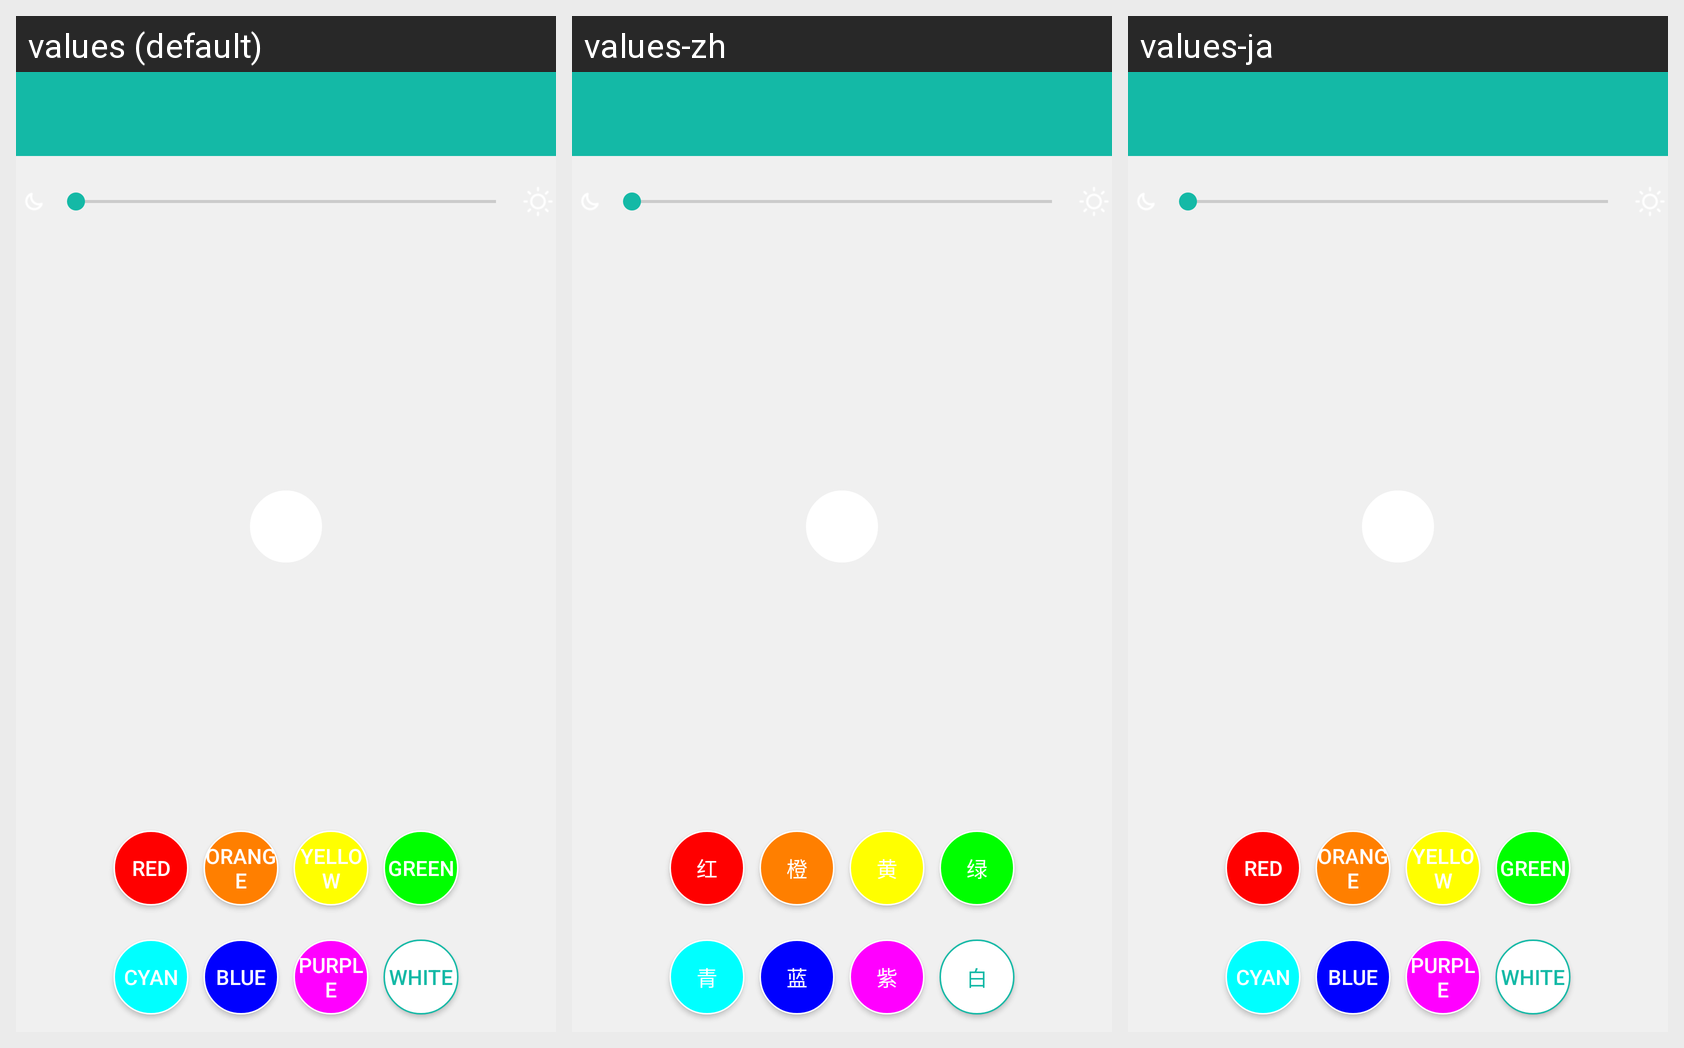

Locale-by-locale string values for the Android screen shown in this grid:
Android screen res/layout/activity_pallet.xml rendered under 3 locales, left to right: values (default), values-zh, values-ja. Device: Nexus 5 (rendered at 1080×1920; each locale shown at half size, 540×960, under a caption strip naming it); theme AppTheme.
Strings drawn on this screen, with the default value and each locale's value (text and hints the layout hard-codes, and strings that could not be matched under every locale, appear in the picture but are not listed):

red
  values: red
  values-zh: 红
  values-ja: red

orange
  values: orange
  values-zh: 橙
  values-ja: orange

yellow
  values: yellow
  values-zh: 黄
  values-ja: yellow

green
  values: green
  values-zh: 绿
  values-ja: green

cyan
  values: cyan
  values-zh: 青
  values-ja: cyan

blue
  values: blue
  values-zh: 蓝
  values-ja: blue

purple
  values: purple
  values-zh: 紫
  values-ja: purple

white
  values: white
  values-zh: 白
  values-ja: white
